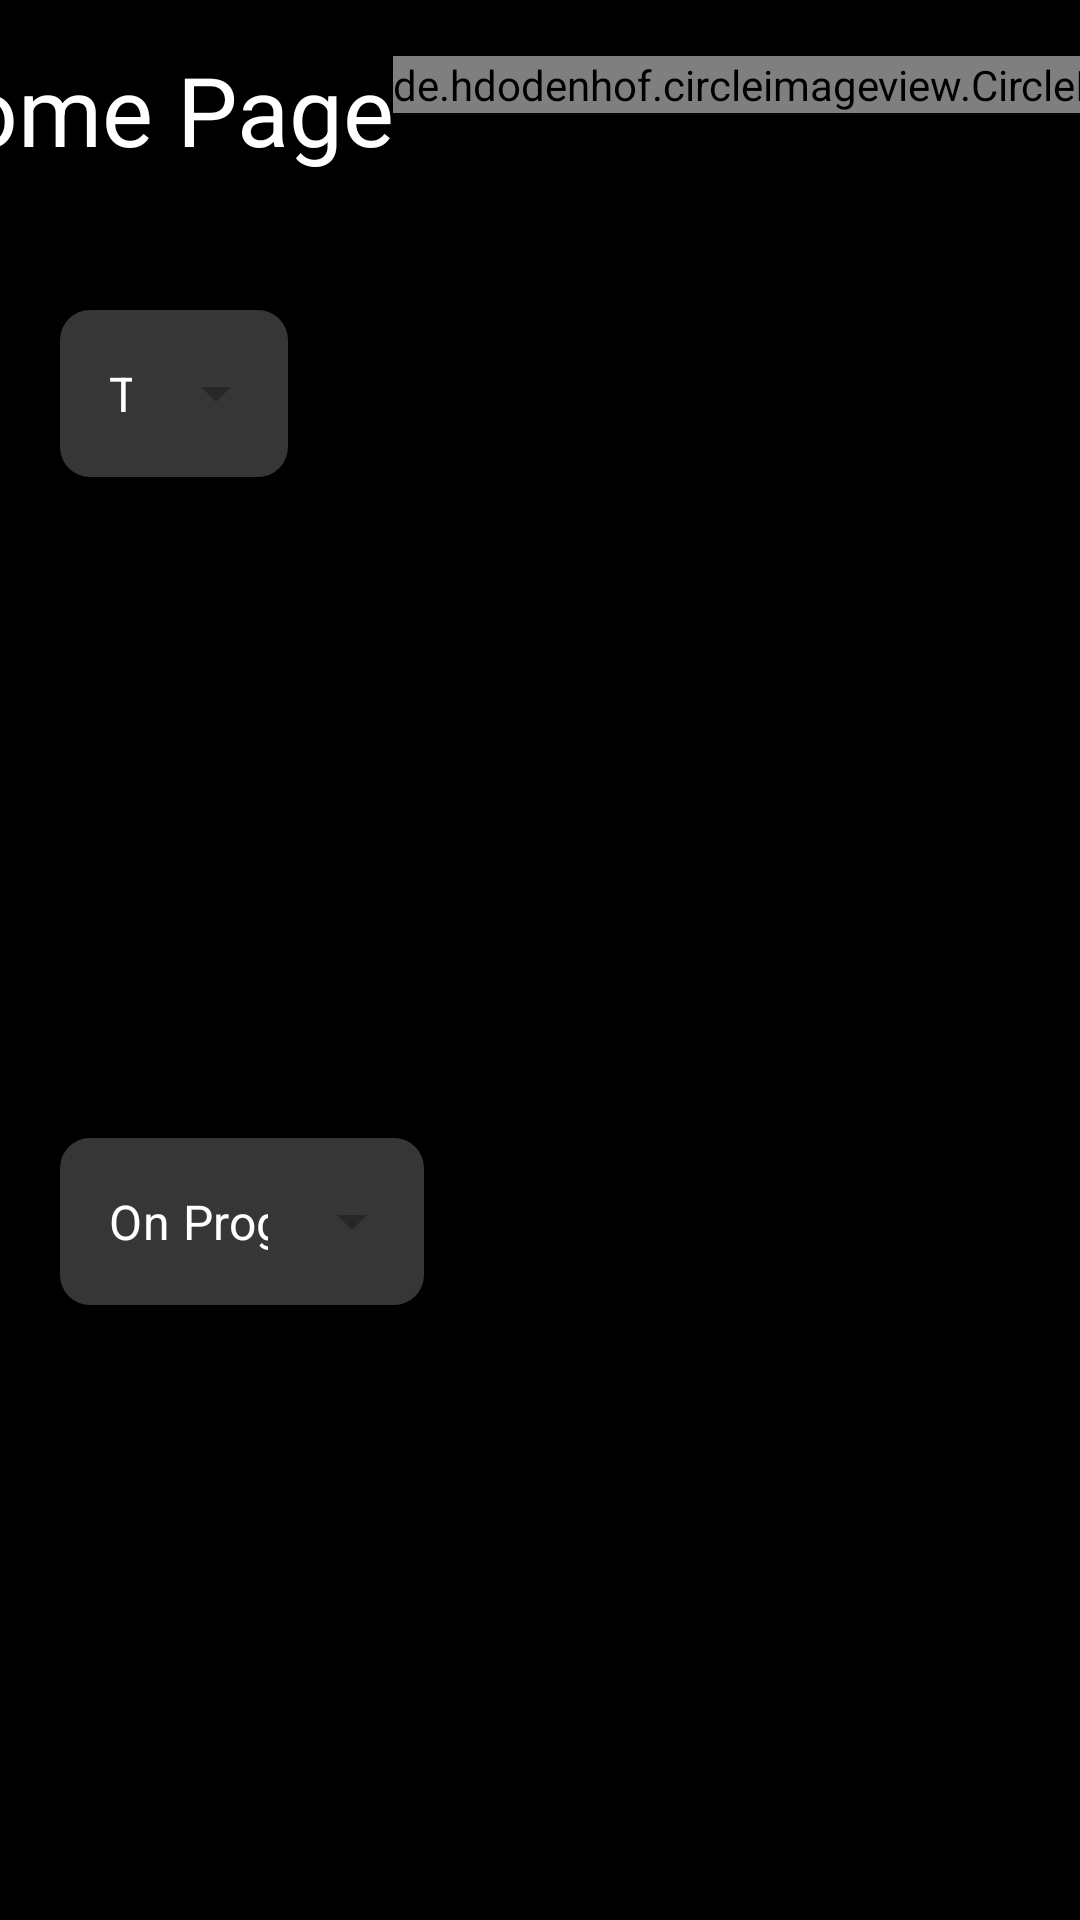

Produce the Android XML layout that renders to this screen, including the resource entries it uses.
<!-- AndroidManifest.xml: application theme Theme.TodoApp -->
<!-- res/layout/fragment_home.xml -->
<?xml version="1.0" encoding="utf-8"?>
<androidx.constraintlayout.widget.ConstraintLayout xmlns:android="http://schemas.android.com/apk/res/android"
    xmlns:app="http://schemas.android.com/apk/res-auto"
    xmlns:tools="http://schemas.android.com/tools"
    android:layout_width="match_parent"
    android:layout_height="match_parent"
    android:background="@color/black"
    tools:context=".ui.HomeFragment">

    <ImageView
        android:id="@+id/btn_sort"
        android:layout_width="0dp"
        android:layout_height="0dp"
        android:src="@drawable/ic_sort"
        app:layout_constraintBottom_toBottomOf="parent"
        app:layout_constraintDimensionRatio="1:1"
        app:layout_constraintEnd_toStartOf="@id/tv_home_page"
        app:layout_constraintHeight_percent="0.05"
        app:layout_constraintHorizontal_bias="0.1"
        app:layout_constraintStart_toStartOf="parent"
        app:layout_constraintTop_toTopOf="parent"
        app:layout_constraintVertical_bias="0.025" />

    <TextView
        android:id="@+id/tv_home_page"
        android:layout_width="wrap_content"
        android:layout_height="wrap_content"
        android:text="@string/home_page"
        android:textAlignment="center"
        android:textColor="@color/white"
        android:textSize="32sp"
        app:layout_constraintBottom_toBottomOf="parent"
        app:layout_constraintEnd_toStartOf="@id/avt"
        app:layout_constraintStart_toEndOf="@id/btn_sort"
        app:layout_constraintTop_toTopOf="parent"
        app:layout_constraintVertical_bias="0.025" />

    <de.hdodenhof.circleimageview.CircleImageView
        android:id="@+id/avt"
        android:layout_width="wrap_content"
        android:layout_height="wrap_content"
        android:src="@drawable/demo_avt"
        app:civ_border_color="@color/white"
        app:layout_constraintBottom_toBottomOf="parent"
        app:layout_constraintEnd_toEndOf="parent"
        app:layout_constraintHorizontal_bias="0.1"
        app:layout_constraintStart_toEndOf="@id/tv_home_page"
        app:layout_constraintTop_toTopOf="parent"
        app:layout_constraintVertical_bias="0.03" />

    <ImageView
        android:id="@+id/all_empty_task"
        android:layout_width="0dp"
        android:layout_height="0dp"
        android:src="@drawable/empty_task"
        android:visibility="gone"
        app:layout_constraintBottom_toBottomOf="parent"
        app:layout_constraintDimensionRatio="1:1"
        app:layout_constraintEnd_toEndOf="parent"
        app:layout_constraintStart_toStartOf="parent"
        app:layout_constraintTop_toTopOf="parent"
        app:layout_constraintWidth_percent="0.8" />

    <androidx.constraintlayout.widget.ConstraintLayout
        android:id="@+id/cl_task"
        android:layout_width="match_parent"
        android:layout_height="0dp"
        android:layout_marginTop="20dp"
        app:layout_constraintBottom_toBottomOf="parent"
        app:layout_constraintHeight_percent="0.4"
        app:layout_constraintTop_toBottomOf="@id/tv_home_page"
        app:layout_constraintVertical_bias="0">

        <ImageView
            android:id="@+id/empty_task"
            android:layout_width="0dp"
            android:layout_height="0dp"
            android:src="@drawable/empty_task"
            android:visibility="gone"
            app:layout_constraintBottom_toBottomOf="parent"
            app:layout_constraintDimensionRatio="1:1"
            app:layout_constraintEnd_toEndOf="parent"
            app:layout_constraintStart_toStartOf="parent"
            app:layout_constraintTop_toTopOf="parent"
            app:layout_constraintVertical_bias="1"
            app:layout_constraintWidth_percent="0.7" />

        <com.google.android.material.textfield.TextInputLayout
            android:id="@+id/dropdown_menu_task"
            style="@style/Widget.MaterialComponents.TextInputLayout.OutlinedBox.ExposedDropdownMenu"
            android:layout_width="wrap_content"
            android:layout_height="wrap_content"
            android:layout_marginHorizontal="20dp"
            android:layout_marginTop="20dp"
            app:layout_constraintEnd_toEndOf="parent"
            app:layout_constraintHorizontal_bias="0"
            app:layout_constraintStart_toStartOf="parent"
            app:layout_constraintTop_toTopOf="parent">

            <AutoCompleteTextView
                android:id="@+id/actv_day_task"
                android:layout_width="match_parent"
                android:layout_height="match_parent"
                android:layout_weight="1"
                android:background="@drawable/chose_icon_category_background_btn"
                android:gravity="center"
                android:inputType="none"
                android:text="Today"
                android:textAlignment="center"
                android:textColor="@color/white" />

        </com.google.android.material.textfield.TextInputLayout>

        <androidx.recyclerview.widget.RecyclerView
            android:id="@+id/rv_day_task"
            android:layout_width="match_parent"
            android:layout_height="0dp"
            android:layout_marginHorizontal="20dp"
            android:layout_marginVertical="20dp"
            app:layout_constraintBottom_toBottomOf="parent"
            app:layout_constraintTop_toBottomOf="@id/dropdown_menu_task"
            app:layout_constraintVertical_bias="0" />

    </androidx.constraintlayout.widget.ConstraintLayout>

    <androidx.constraintlayout.widget.ConstraintLayout
        android:id="@+id/cl_progress_task"
        android:layout_width="match_parent"
        android:layout_height="0dp"
        android:layout_marginTop="20dp"
        app:layout_constraintBottom_toBottomOf="parent"
        app:layout_constraintTop_toBottomOf="@id/cl_task"
        android:layout_marginBottom="20dp"
        >

        <ImageView
            android:id="@+id/empty_task_progress"
            android:visibility="gone"
            android:layout_width="0dp"
            android:layout_height="0dp"
            android:src="@drawable/empty_task"
            app:layout_constraintBottom_toBottomOf="parent"
            app:layout_constraintDimensionRatio="1:1"

            app:layout_constraintEnd_toEndOf="parent"
            app:layout_constraintStart_toStartOf="parent"
            app:layout_constraintTop_toTopOf="parent"
            app:layout_constraintWidth_percent="0.7" />

        <com.google.android.material.textfield.TextInputLayout
            android:id="@+id/dropdown_menu_progress"
            style="@style/Widget.MaterialComponents.TextInputLayout.OutlinedBox.ExposedDropdownMenu"
            android:layout_width="wrap_content"
            android:layout_height="wrap_content"
            android:layout_marginHorizontal="20dp"
            android:layout_marginTop="20dp"
            app:layout_constraintEnd_toEndOf="parent"
            app:layout_constraintHorizontal_bias="0"
            app:layout_constraintStart_toStartOf="parent"
            app:layout_constraintTop_toTopOf="parent">

            <AutoCompleteTextView
                android:id="@+id/actv_progress"
                android:layout_width="match_parent"
                android:layout_height="match_parent"
                android:layout_weight="1"
                android:background="@drawable/chose_icon_category_background_btn"
                android:gravity="center"
                android:inputType="none"
                android:text="On Progress"
                android:textAlignment="center"
                android:textColor="@color/white" />
        </com.google.android.material.textfield.TextInputLayout>

        <androidx.recyclerview.widget.RecyclerView
            android:id="@+id/rv_day_progress"
            android:layout_width="match_parent"
            android:layout_height="0dp"
            android:layout_marginHorizontal="20dp"
            android:layout_marginVertical="20dp"
            app:layout_constraintBottom_toBottomOf="parent"
            app:layout_constraintTop_toBottomOf="@id/dropdown_menu_progress"
            app:layout_constraintVertical_bias="0" />


    </androidx.constraintlayout.widget.ConstraintLayout>


</androidx.constraintlayout.widget.ConstraintLayout>
<!-- resources referenced by this layout -->
<resources>
  <color name="black">#FF000000</color>
  <color name="white">#FFFFFFFF</color>
  <!-- drawable chose_icon_category_background_btn (drawable) -->
  <?xml version="1.0" encoding="utf-8"?>
  <shape xmlns:android="http://schemas.android.com/apk/res/android">
      <solid android:color="@color/low_white"/>
      <corners android:radius="10dp"/>
  </shape>
  <!-- drawable demo_avt: png bitmap (drawable, 3575 bytes) -->
  <!-- drawable empty_task: webp bitmap (drawable, 13192 bytes) -->
  <string name="home_page">Home Page</string>
  <style name="Theme.TodoApp" parent="Base.Theme.TodoApp" />
  <color name="low_white">#36FFFFFF</color>
  <style name="Base.Theme.TodoApp" parent="Theme.Material3.DayNight.NoActionBar">
          <item name="backgroundColor">#F1E2E2</item>
          <item name="android:statusBarColor">@color/white</item>
          <item name="android:windowLightStatusBar">true</item>
      </style>
</resources>
